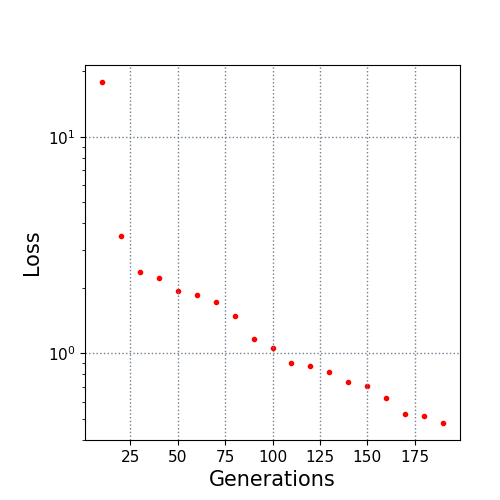

Source data for this figure (header and first rows):
10.0, 17.872099
20.0, 3.478
30.0, 2.375
40.0, 2.241
50.0, 1.944
60.0, 1.858
70.0, 1.724
80.0, 1.489
90.0, 1.164
100.0, 1.065
110.0, 0.9072
120.0, 0.8767
130.0, 0.8194
140.0, 0.7373
150.0, 0.7101
160.0, 0.6204
170.0, 0.5255
180.0, 0.5138
190.0, 0.4779
